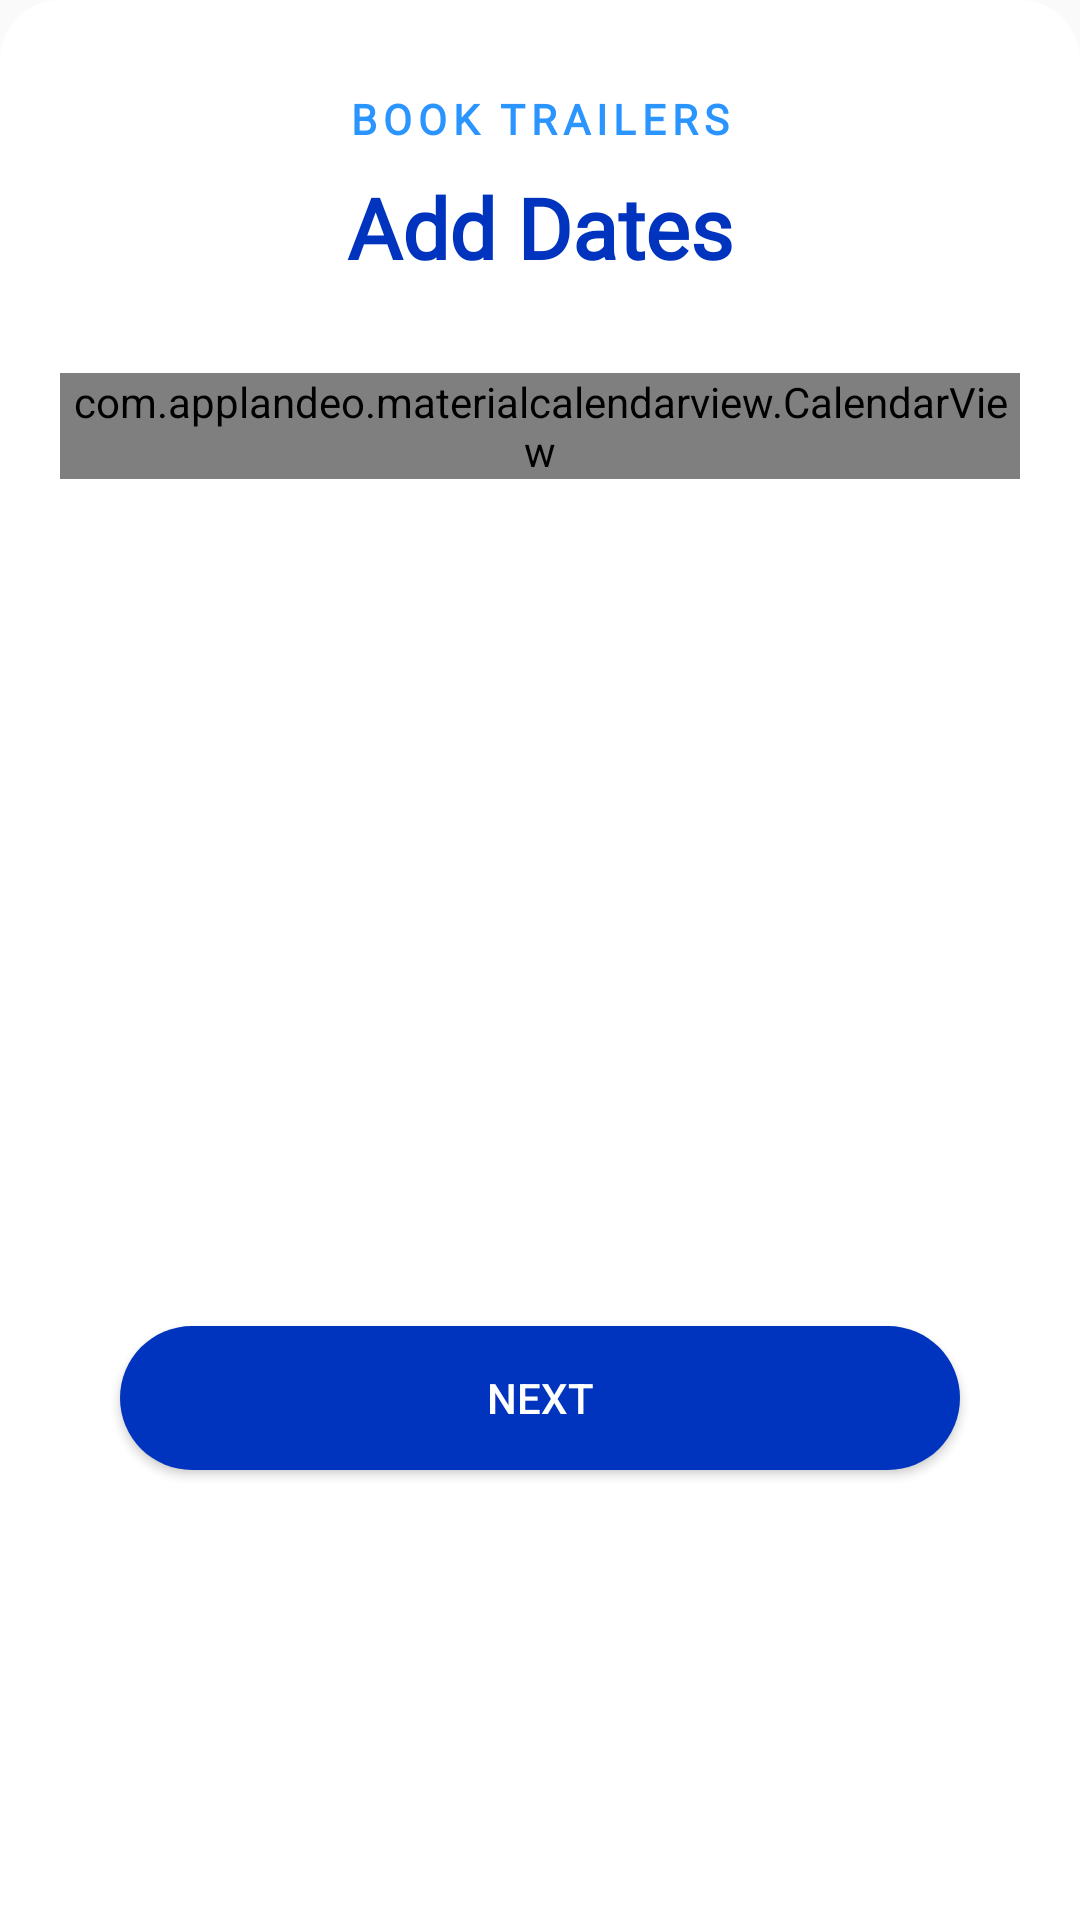

Layout XML and referenced resources for this Android screen:
<!-- AndroidManifest.xml: application theme AppTheme -->
<!-- res/layout/bottom_sheet_cal.xml -->
<?xml version="1.0" encoding="utf-8"?>
<androidx.constraintlayout.widget.ConstraintLayout xmlns:android="http://schemas.android.com/apk/res/android"
    xmlns:tools="http://schemas.android.com/tools"
    android:layout_width="match_parent"
    android:layout_height="match_parent"
    xmlns:app="http://schemas.android.com/apk/res-auto"
    android:background="@drawable/bottom_sheet_bg"
    android:id="@+id/calContainer">

    <ImageView
        android:layout_width="match_parent"
        android:layout_height="match_parent"
        android:clickable="true"
        tools:ignore="KeyboardInaccessibleWidget"/>

            <TextView
                android:id="@+id/date_select"
                android:layout_width="wrap_content"
                android:layout_height="wrap_content"
                app:layout_constraintStart_toStartOf="parent"
                app:layout_constraintTop_toTopOf="parent"
                app:layout_constraintEnd_toEndOf="parent"
                android:text="Book Trailers"
                android:textAllCaps="true"
                android:textColor="@color/colorPrimary"
                android:textSize="14sp"
                android:textStyle="bold"
                android:letterSpacing=".14"
                android:fontFamily="@font/avenirnext_demibold"
                android:layout_marginTop="30dp"
                />

            <TextView
                android:id="@+id/tv_DateSelect"
                android:layout_width="wrap_content"
                android:layout_height="wrap_content"
                android:layout_marginTop="8dp"
                android:text="Add Dates"
                android:textAlignment="center"
                android:textColor="@color/colorPrimaryDark"
                android:fontFamily="@font/newyorkextralargemedium"
                android:textSize="28sp"
                android:textStyle="bold"
                app:layout_constraintEnd_toEndOf="parent"
                app:layout_constraintStart_toStartOf="parent"
                app:layout_constraintTop_toBottomOf="@+id/date_select" />

    <com.applandeo.materialcalendarview.CalendarView
        android:id="@+id/calenderView"
        android:layout_width="0dp"
        android:layout_height="wrap_content"
        android:layout_marginStart="20dp"
        android:layout_marginTop="30dp"
        android:layout_marginEnd="20dp"
        app:layout_constraintVertical_bias="0"
        app:abbreviationsLabelsColor="@color/black"
        app:headerColor="@color/themeDark"
        app:headerLabelColor="@color/white"
        app:layout_constraintBottom_toTopOf="@+id/addDates"
        app:layout_constraintEnd_toEndOf="parent"
        app:layout_constraintStart_toStartOf="parent"
        app:layout_constraintTop_toBottomOf="@+id/tv_DateSelect"
        app:selectionColor="@color/themeDark"
        app:selectionLabelColor="@color/white"
        app:swipeEnabled="true"
        app:todayLabelColor="@color/themeLight"
        app:type="range_picker" />

    <Button
        android:id="@+id/addDates"
        android:layout_width="0dp"
        android:layout_height="wrap_content"
        android:layout_marginStart="40dp"
        android:layout_marginEnd="40dp"
        android:layout_marginBottom="150dp"
        android:background="@drawable/dark_rounded_button"
        android:text="Next"
        android:textColor="@color/white"
        app:layout_constraintBottom_toBottomOf="parent"
        app:layout_constraintEnd_toEndOf="parent"
        app:layout_constraintStart_toStartOf="parent" />


</androidx.constraintlayout.widget.ConstraintLayout>
<!-- resources referenced by this layout -->
<resources>
  <color name="black">#000000</color>
  <color name="colorPrimary">#2B95FF</color>
  <color name="colorPrimaryDark">#0033BE</color>
  <color name="themeDark">#0033BE</color>
  <color name="themeLight">#2B95FF</color>
  <color name="white">#ffffff</color>
  <!-- drawable bottom_sheet_bg (drawable) -->
  <?xml version="1.0" encoding="utf-8"?>
  <shape xmlns:android="http://schemas.android.com/apk/res/android"
      android:shape="rectangle">
      <solid android:color="#FFF"/>
      <corners android:topLeftRadius="20dp"
          android:topRightRadius="20dp"/>
  </shape>
  <!-- drawable dark_rounded_button (drawable) -->
  <?xml version="1.0" encoding="utf-8"?>
  <shape xmlns:android="http://schemas.android.com/apk/res/android"
      android:shape="rectangle">
      <corners android:radius="36dp"/>
      <solid android:color="@color/colorPrimaryDark"/>
  
  </shape>
  <style name="AppTheme" parent="Theme.AppCompat.Light.NoActionBar">
          
          <item name="colorPrimary">@color/colorPrimary</item>
          <item name="colorPrimaryDark">@color/colorPrimaryDark</item>
          <item name="colorAccent">@color/colorAccent</item>
          
          <item name="android:statusBarColor">@color/grey</item>
          <item name="android:windowLightStatusBar">true</item>
      </style>
  <color name="colorAccent">#2B62F8</color>
  <color name="grey">#FAFAFA</color>
</resources>
